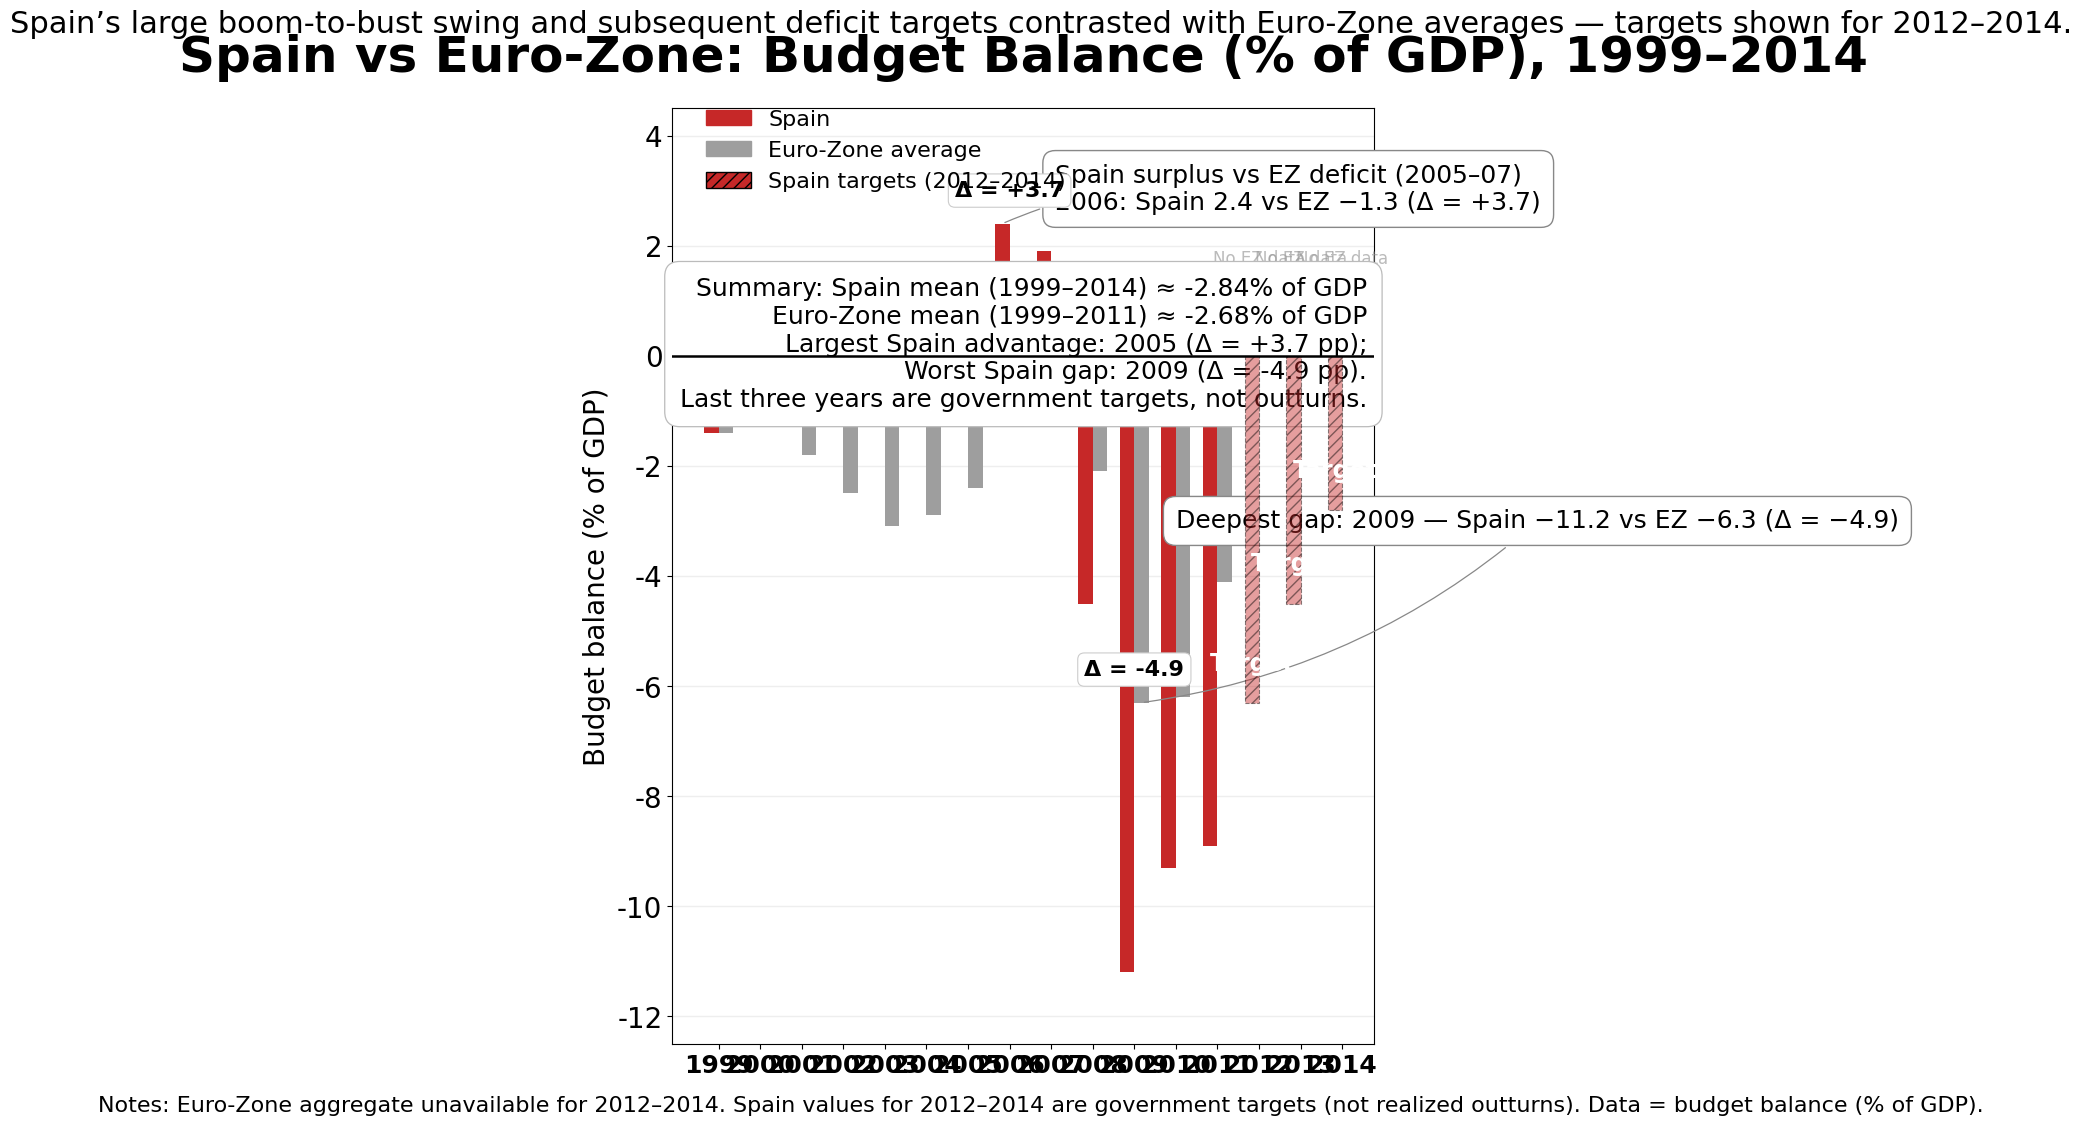

Generate this figure with matplotlib: (Note: this script raises an exception after producing the figure.)
import numpy as np
import matplotlib.pyplot as plt
import matplotlib.patches as mpatches

# Data provided
years = np.array([
    1999, 2000, 2001, 2002, 2003, 2004, 2005, 2006,
    2007, 2008, 2009, 2010, 2011, 2012, 2013, 2014
])
spain = np.array([
    -1.4, -1.0, -0.6, -0.2, -0.3, -0.1, 1.3, 2.4,
     1.9, -4.5, -11.2, -9.3, -8.9, -6.3, -4.5, -2.8
])
# Use np.nan for missing euro-zone values (2012-2014)
euro = np.array([
    -1.4, 0.0, -1.8, -2.5, -3.1, -2.9, -2.4, -1.3,
    -0.7, -2.1, -6.3, -6.2, -4.1, np.nan, np.nan, np.nan
])

# Compute summary statistics for the summary box
spain_mean = np.nanmean(spain)
euro_mean = np.nanmean(euro)  # this excludes the np.nan entries automatically

# Compute deltas (Spain - Euro) where euro exists
valid_mask = ~np.isnan(euro)
deltas = spain[valid_mask] - euro[valid_mask]
delta_years = years[valid_mask]
# find largest positive delta (Spain advantage) and largest negative (worst underperformance)
largest_positive_idx = np.nanargmax(deltas)
largest_negative_idx = np.nanargmin(deltas)
largest_positive = (delta_years[largest_positive_idx], deltas[largest_positive_idx])
largest_negative = (delta_years[largest_negative_idx], deltas[largest_negative_idx])

# Plot styling
plt.rcParams.update({
    'font.family': 'sans-serif',
    'font.sans-serif': ['DejaVu Sans', 'Arial', 'Helvetica'],
    'axes.titlesize': 36,
    'axes.titleweight': 'bold'
})

fig, ax = plt.subplots(figsize=(9, 12))  # portrait 3:4 ratio (9x12 inches)

# Positions for clustered bars
x = np.arange(len(years))
width = 0.35

# Colors
spain_color = "#c62828"  # deep Spanish red
euro_color = "#9e9e9e"   # muted gray

# Plot Spain bars
sp_bars = ax.bar(x - width/2, spain, width, label='Spain', color=spain_color, zorder=3)

# Plot Euro bars only where data exists
euro_mask = ~np.isnan(euro)
ez_x = x[euro_mask] + width/2
ez_vals = euro[euro_mask]
ez_bars = ax.bar(ez_x, ez_vals, width, label='Euro‑Zone average', color=euro_color, zorder=2)

# Apply hatch and transparency to Spain's target years (2012-2014 are last 3 entries)
target_indices = np.array([13, 14, 15])  # indices in arrays for 2012,2013,2014
for idx in target_indices:
    # Replace the regular Spain bar with a hatched, semi-transparent bar and dashed edge
    bar = sp_bars[idx]
    # Remove and redraw the bar with appropriate styling
    bar.remove()
    ax.bar(x[idx] - width/2,
           spain[idx],
           width,
           color=spain_color,
           alpha=0.45,
           hatch='///',
           edgecolor='black',
           linewidth=0.8,
           linestyle='--',
           zorder=4)

    # In-bar "Target" label: place slightly above the top of the bar for negative bars, or inside if positive
    val = spain[idx]
    # For negative bars, top is closer to zero; place label slightly above bar top
    if val < 0:
        ypos = val + 0.5
        va = 'bottom'
        txt_color = 'white'
    else:
        ypos = val / 2.0
        va = 'center'
        txt_color = 'white'
    ax.text(x[idx] - width/2, ypos, "Target", ha='center', va=va, fontsize=17, fontweight='bold', color=txt_color, zorder=6)

# Emphasize zero baseline
ax.axhline(0, color='black', linewidth=1.8, zorder=5)

# Gridlines every 2 percentage points
y_min, y_max = -12.5, 4.5
ax.set_ylim(y_min, y_max)
y_ticks = np.arange(-12, 5, 2)
ax.set_yticks(y_ticks)
ax.set_yticklabels([f"{int(t)}" for t in y_ticks], fontsize=20)
ax.yaxis.grid(True, which='major', color='#eeeeee', linewidth=1)
ax.xaxis.grid(False)

# X-axis labels: show year every tick, bold
ax.set_xticks(x)
ax.set_xticklabels([str(y) for y in years], fontsize=18, fontweight='bold')

# Y-axis label
ax.set_ylabel("Budget balance (% of GDP)", fontsize=20)

# Title and subtitle
title_text = "Spain vs Euro‑Zone: Budget Balance (% of GDP), 1999–2014"
subtitle_text = ("Spain’s large boom‑to‑bust swing and subsequent deficit targets contrasted with Euro‑Zone averages — "
                 "targets shown for 2012–2014.")
ax.set_title(title_text, pad=26)
# Subtitle placed using fig.text for precise control
fig.text(0.5, 0.93, subtitle_text, ha='center', va='center', fontsize=22)

# Legend: include a patch for Targets (hatch)
sp_patch = mpatches.Patch(color=spain_color, label='Spain')
ez_patch = mpatches.Patch(color=euro_color, label='Euro‑Zone average')
target_patch = mpatches.Patch(facecolor=spain_color, hatch='///', edgecolor='black', label='Spain targets (2012–2014)')
legend = ax.legend(handles=[sp_patch, ez_patch, target_patch],
                   loc='upper left', bbox_to_anchor=(0.02, 1.02), fontsize=16, frameon=False)

# Add "No data" subtle markers for Euro‑Zone missing years (2012-2014)
for idx in target_indices:
    # place a faint marker slightly above zero to indicate missing aggregate
    ax.text(x[idx], 1.6, "No EZ data", ha='center', va='bottom', fontsize=12, color='#9e9e9e', alpha=0.7)

# Selective numeric annotations and delta pills
# 2005-2007 cluster callout (anchor at 2006)
year_2006_idx = np.where(years == 2006)[0][0]
callout_text_2006 = "Spain surplus vs EZ deficit (2005–07)\n2006: Spain 2.4 vs EZ −1.3 (Δ = +3.7)"
# Position the callout to the right of the 2006 cluster
callout_x = x[year_2006_idx] + 1.1
callout_y = 3.5
ax.annotate(callout_text_2006,
            xy=(x[year_2006_idx] - width/2, spain[year_2006_idx]),
            xytext=(callout_x, callout_y),
            fontsize=18,
            ha='left',
            va='top',
            bbox=dict(boxstyle="round,pad=0.5", fc="white", ec="#888888", lw=1),
            arrowprops=dict(arrowstyle="-", color="#888888", lw=0.9, connectionstyle="arc3,rad=0.15"))

# 2009 deepest gap callout
year_2009_idx = np.where(years == 2009)[0][0]
callout_text_2009 = "Deepest gap: 2009 — Spain −11.2 vs EZ −6.3 (Δ = −4.9)"
callout_x2 = x[year_2009_idx] + 1.0
callout_y2 = -3.0
ax.annotate(callout_text_2009,
            xy=(x[year_2009_idx] + width/2, euro[year_2009_idx]),
            xytext=(callout_x2, callout_y2),
            fontsize=18,
            ha='left',
            va='center',
            bbox=dict(boxstyle="round,pad=0.5", fc="white", ec="#888888", lw=1),
            arrowprops=dict(arrowstyle="-", color="#888888", lw=0.9, connectionstyle="arc3,rad=-0.15"))

# Delta pills for 2006 and 2009 placed between paired bars
def add_delta_pill(year_val):
    idx = np.where(years == year_val)[0][0]
    if not np.isnan(euro[idx]):
        delta = spain[idx] - euro[idx]
        x_pos = x[idx]  # center between the two bars
        # y position: slightly above the higher of the two bar tops (closer to zero)
        top_y = max(spain[idx], euro[idx])
        # offset to ensure pill doesn't collide with bar
        y_pos = top_y + (0.6 if top_y >= 0 else 0.6)
        sign = "+" if delta > 0 else ""
        pill_text = f"Δ = {sign}{delta:.1f}"
        ax.text(x_pos, y_pos, pill_text, ha='center', va='center',
                fontsize=16, fontweight='bold',
                bbox=dict(boxstyle="round,pad=0.3", fc="white", ec="#cccccc", lw=0.8))
# Add for 2006 and 2009
add_delta_pill(2006)
add_delta_pill(2009)

# Summary box top-right
summary_lines = [
    f"Summary: Spain mean (1999–2014) ≈ {spain_mean:.2f}% of GDP",
    f"Euro‑Zone mean (1999–2011) ≈ {euro_mean:.2f}% of GDP",
    f"Largest Spain advantage: {int(largest_positive[0])} (Δ = {largest_positive[1]:+.1f} pp);",
    f"Worst Spain gap: {int(largest_negative[0])} (Δ = {largest_negative[1]:+.1f} pp).",
    "Last three years are government targets, not outturns."
]
summary_text = "\n".join(summary_lines)
# Place box in axes coordinates near top-right
ax.text(0.99, 0.82, summary_text, transform=ax.transAxes,
        ha='right', va='top', fontsize=18, bbox=dict(boxstyle="round,pad=0.6", fc="white", ec="#bbbbbb", lw=0.9))

# Footnote at bottom center
footnote = ("Notes: Euro‑Zone aggregate unavailable for 2012–2014. Spain values for 2012–2014 are government targets "
            "(not realized outturns). Data = budget balance (% of GDP).")
fig.text(0.5, 0.02, footnote, ha='center', va='bottom', fontsize=16)

# Polish layout: reduce right margin to make room for summary box
plt.subplots_adjust(top=0.86, right=0.87, left=0.09, bottom=0.08)

# Show plot
plt.savefig("generated/spain_factor4_bar4/spain_factor4_bar4_design.png", dpi=300, bbox_inches="tight")